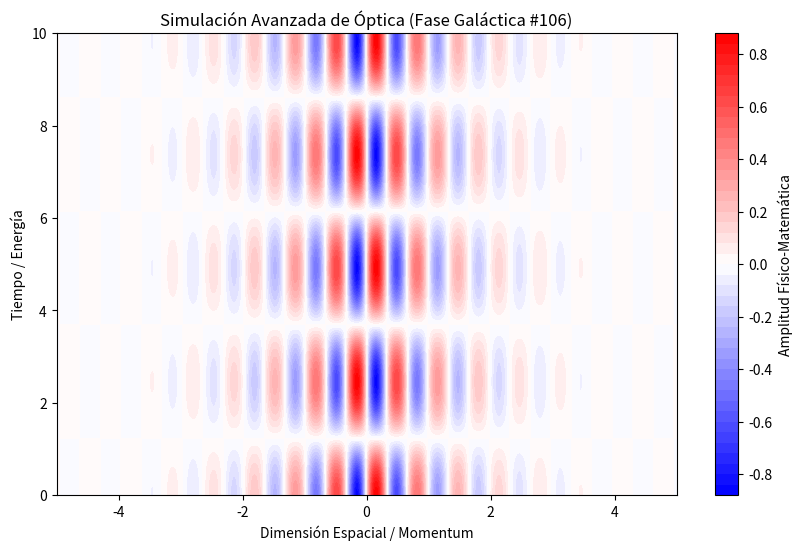

Reproduce this figure in Python.
%matplotlib inline
# Simulación Galáctica: Óptica - Variante 106
import numpy as np
import matplotlib.pyplot as plt

# Parámetros Físicos Aleatorios
param_1 = 9.517
param_2 = 1.278
param_3 = 0.919

t = np.linspace(0, 10, 500)
x = np.linspace(-5, 5, 500)
X, T = np.meshgrid(x, t)

# Ecuación Base (Avanzada)
Z = np.sin(X * param_1) * np.cos(T * param_2) * np.exp(-np.abs(X) * param_3)

plt.figure(figsize=(10, 6))
plt.contourf(X, T, Z, 50, cmap='bwr')
plt.colorbar(label='Amplitud Físico-Matemática')
plt.title(r'Simulación Avanzada de Óptica (Fase Galáctica #106)')
plt.xlabel('Dimensión Espacial / Momentum')
plt.ylabel('Tiempo / Energía')
plt.show()
